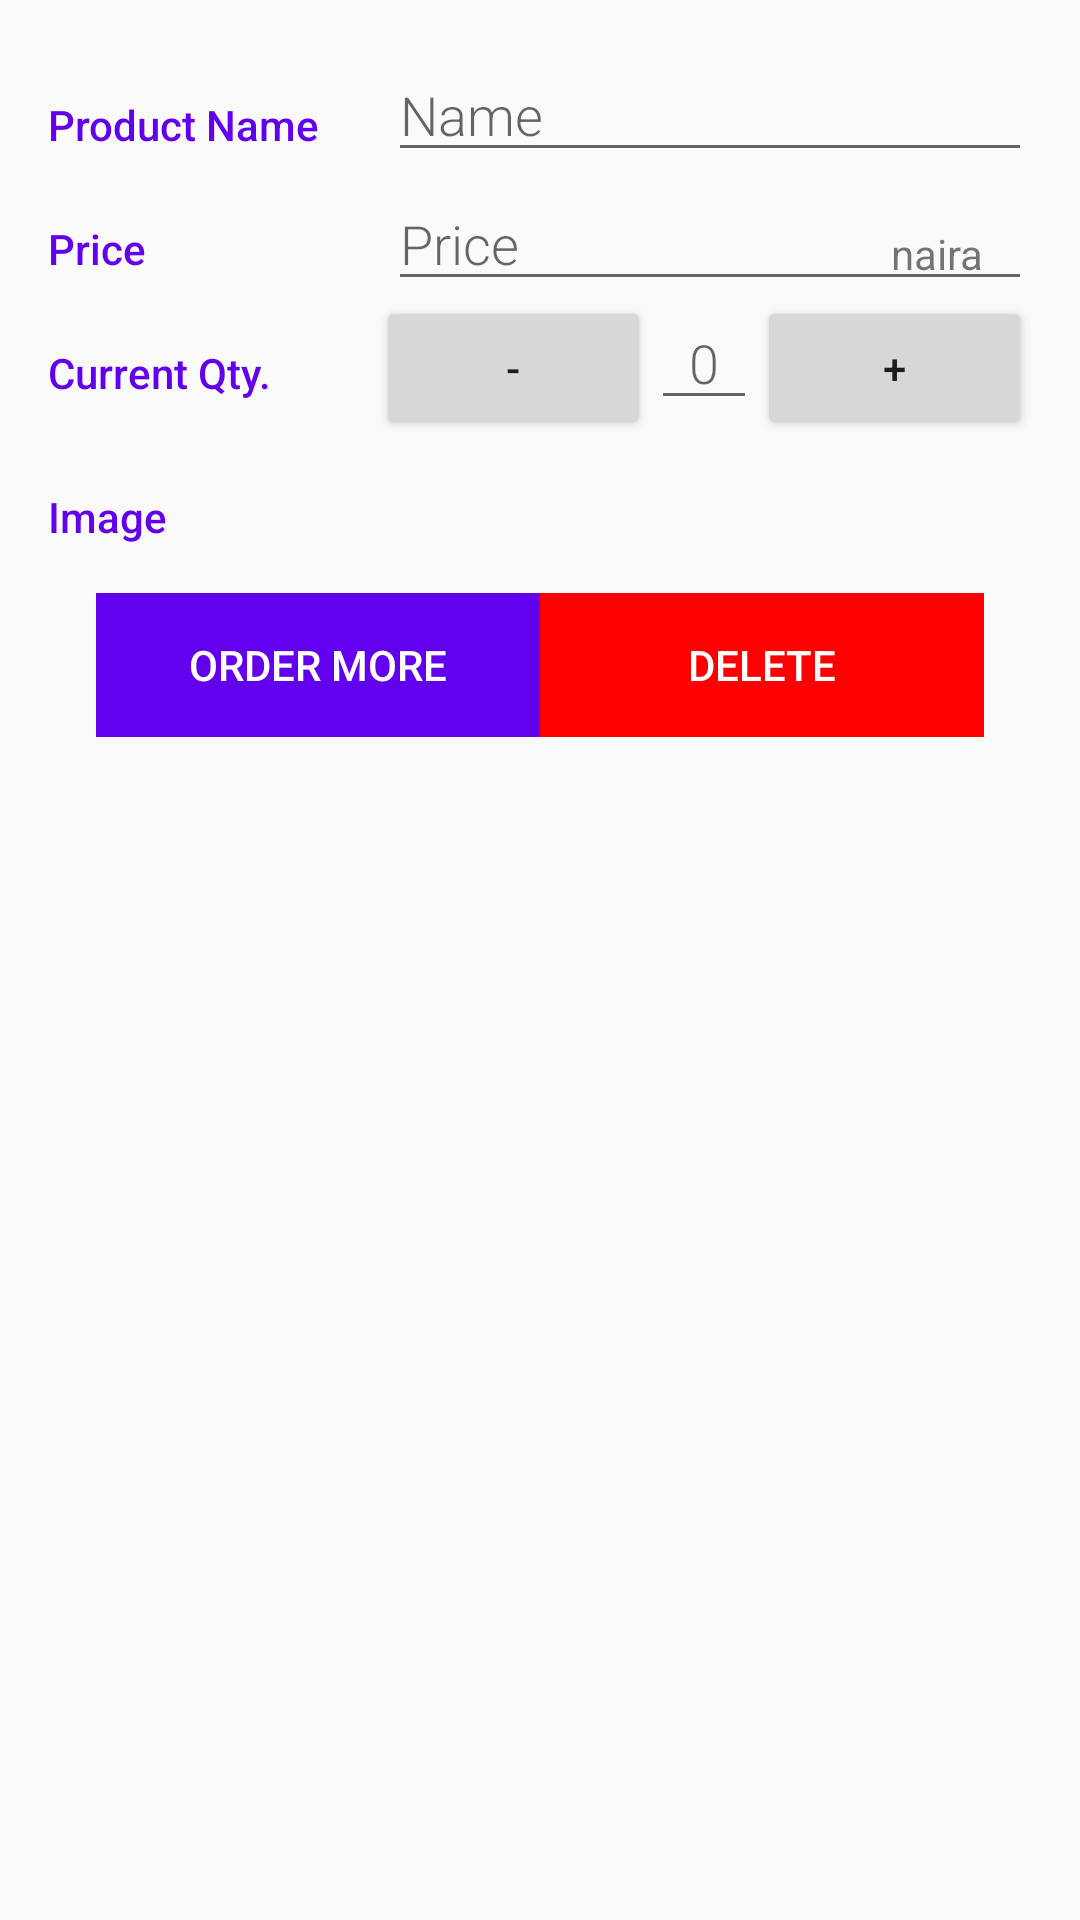

Layout XML and referenced resources for this Android screen:
<!-- AndroidManifest.xml: application theme AppTheme -->
<!-- res/layout/activity_detail.xml -->
<?xml version="1.0" encoding="utf-8"?>
<ScrollView
    xmlns:android="http://schemas.android.com/apk/res/android"
    xmlns:tools="http://schemas.android.com/tools"
    android:layout_width="match_parent"
    android:layout_height="match_parent">

<LinearLayout
    android:layout_width="match_parent"
    android:layout_height="match_parent"
    android:orientation="vertical"
    android:padding="16dp"
    tools:context=".DetailActivity">

    <LinearLayout
        android:layout_width="match_parent"
        android:layout_height="wrap_content"
        android:orientation="horizontal">

        
        <TextView
            android:text="Product Name"
            style="@style/CategoryStyle" />

        
        <LinearLayout
            android:layout_height="wrap_content"
            android:layout_width="0dp"
            android:layout_weight="2"
            android:paddingLeft="4dp"
            android:orientation="vertical">

            
            <EditText
                android:id="@+id/etProductName"
                style="@style/EditorFieldStyle"
                android:hint="Name"
                android:inputType="textCapWords" />
        </LinearLayout>
    </LinearLayout>

    
    <LinearLayout
        android:id="@+id/container_price"
        android:layout_width="match_parent"
        android:layout_height="wrap_content"
        android:orientation="horizontal">

        
        <TextView
            android:text="Price"
            style="@style/CategoryStyle" />

        
        <RelativeLayout
            android:layout_height="wrap_content"
            android:layout_width="0dp"
            android:layout_weight="2"
            android:paddingLeft="4dp">

            
            <EditText
                android:id="@+id/etPrice"
                android:hint="Price"
                android:inputType="numberDecimal"
                style="@style/EditorFieldStyle" />

            
            <TextView
                android:id="@+id/tvCurrency"
                android:text="naira"
                style="@style/EditorUnitsStyle"/>
        </RelativeLayout>
    </LinearLayout>

    <LinearLayout
        android:id="@+id/container_qty"
        android:layout_width="match_parent"
        android:layout_height="wrap_content"
        android:orientation="horizontal">

        
        <TextView
            android:text="Current Qty."
            style="@style/CategoryStyle" />

        
        <LinearLayout
            android:layout_height="wrap_content"
            android:layout_width="0dp"
            android:layout_weight="2"
            android:orientation="horizontal">

            
            <Button
                android:id="@+id/decrease"
                android:layout_width="wrap_content"
                android:layout_height="wrap_content"
                android:layout_weight="1"

                android:text="-"/>
            
            <EditText
                android:id="@+id/etQty"
                android:layout_width="wrap_content"
                android:hint="0"
                android:textAlignment="center"
                android:inputType="number"
                android:layout_weight="4"
                style="@style/EditorFieldStyle" />

            
            <Button
                android:id="@+id/increase"
                android:layout_width="wrap_content"
                android:layout_height="wrap_content"
                android:layout_weight="1"
                android:text="+"/>
        </LinearLayout>
    </LinearLayout>

    
    <LinearLayout
        android:id="@+id/container_image"
        android:layout_width="match_parent"
        android:layout_height="wrap_content"
        android:orientation="horizontal">

        
        <TextView
            android:text="Image"
            style="@style/CategoryStyle" />

        
        <LinearLayout
            android:layout_height="wrap_content"
            android:layout_width="0dp"
            android:layout_weight="2"
            android:orientation="vertical">

            
            <ImageView
                android:id="@+id/image"
                android:layout_height="match_parent"
                android:layout_width="match_parent"
                android:src="@drawable/blank_image"/>
        </LinearLayout>
    </LinearLayout>

    
    <LinearLayout
        android:layout_width="match_parent"
        android:layout_height="wrap_content"
        android:orientation="horizontal"
        android:layout_alignParentBottom="true"
        android:layout_margin="16dp">

        <Button
            android:id="@+id/btn_order"
            android:layout_width="wrap_content"
            android:layout_height="wrap_content"
            android:background="@color/colorPrimary"
            android:layout_weight="1"
            android:text="Order More"
            android:textColor="#FFFFFF" />

        <Button
            android:id="@+id/btn_delete"
            android:layout_width="wrap_content"
            android:layout_height="wrap_content"
            android:background="#FF0000"
            android:layout_weight="1"
            android:text="Delete"
            android:textColor="#FFFFFF" />
    </LinearLayout>

</LinearLayout>

</ScrollView>
<!-- resources referenced by this layout -->
<resources>
  <style name="CategoryStyle">
          <item name="android:layout_height">wrap_content</item>
          <item name="android:layout_width">0dp</item>
          <item name="android:layout_weight">1</item>
          <item name="android:paddingTop">16dp</item>
          <item name="android:textColor">@color/colorPrimary</item>
          <item name="android:fontFamily">sans-serif-medium</item>
          <item name="android:textAppearance">?android:textAppearanceSmall</item>
      </style>
  <style name="EditorFieldStyle">
          <item name="android:layout_height">wrap_content</item>
          <item name="android:layout_width">match_parent</item>
          <item name="android:fontFamily">sans-serif-light</item>
          <item name="android:textAppearance">?android:textAppearanceMedium</item>
      </style>
  <style name="EditorUnitsStyle">
          <item name="android:layout_height">wrap_content</item>
          <item name="android:layout_width">wrap_content</item>
          <item name="android:layout_alignParentRight">true</item>
          <item name="android:paddingRight">16dp</item>
          <item name="android:paddingTop">16dp</item>
          <item name="android:textAppearance">?android:textAppearanceSmall</item>
      </style>
  <style name="AppTheme" parent="Theme.AppCompat.Light.DarkActionBar">
          
          <item name="colorPrimary">@color/colorPrimary</item>
          <item name="colorPrimaryDark">@color/colorPrimaryDark</item>
          <item name="colorAccent">@color/colorAccent</item>
      </style>
  <!-- not gathered from this repository: default colours our renderer supplied (Android Studio template values) -->
  <color name="colorPrimary">#FF6200EE</color>
  <color name="colorPrimaryDark">#FF3700B3</color>
  <color name="colorAccent">#FF03DAC5</color>
</resources>
